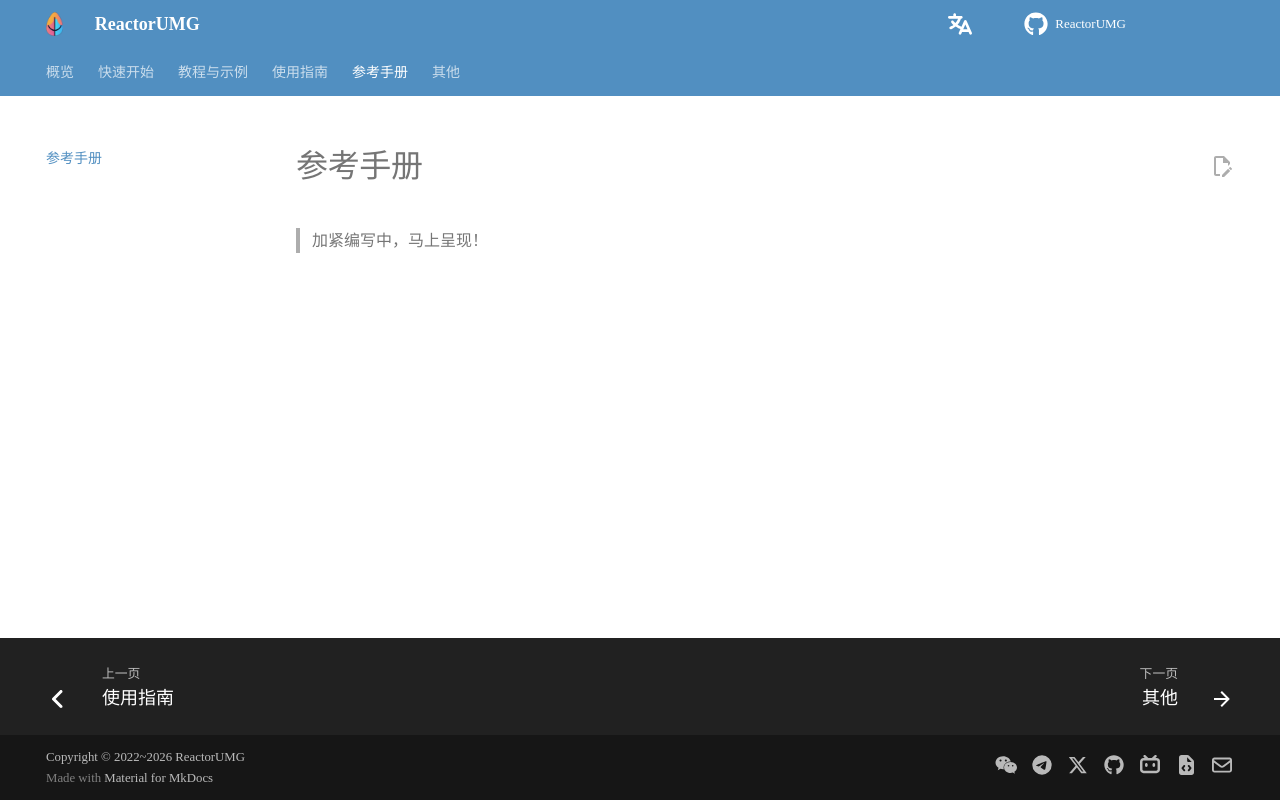

repository: Caleb196x/ReactorUMGOnlineDoc · page: api/index.html · generator: mkdocs

# 参考手册

> 加紧编写中，马上呈现！
